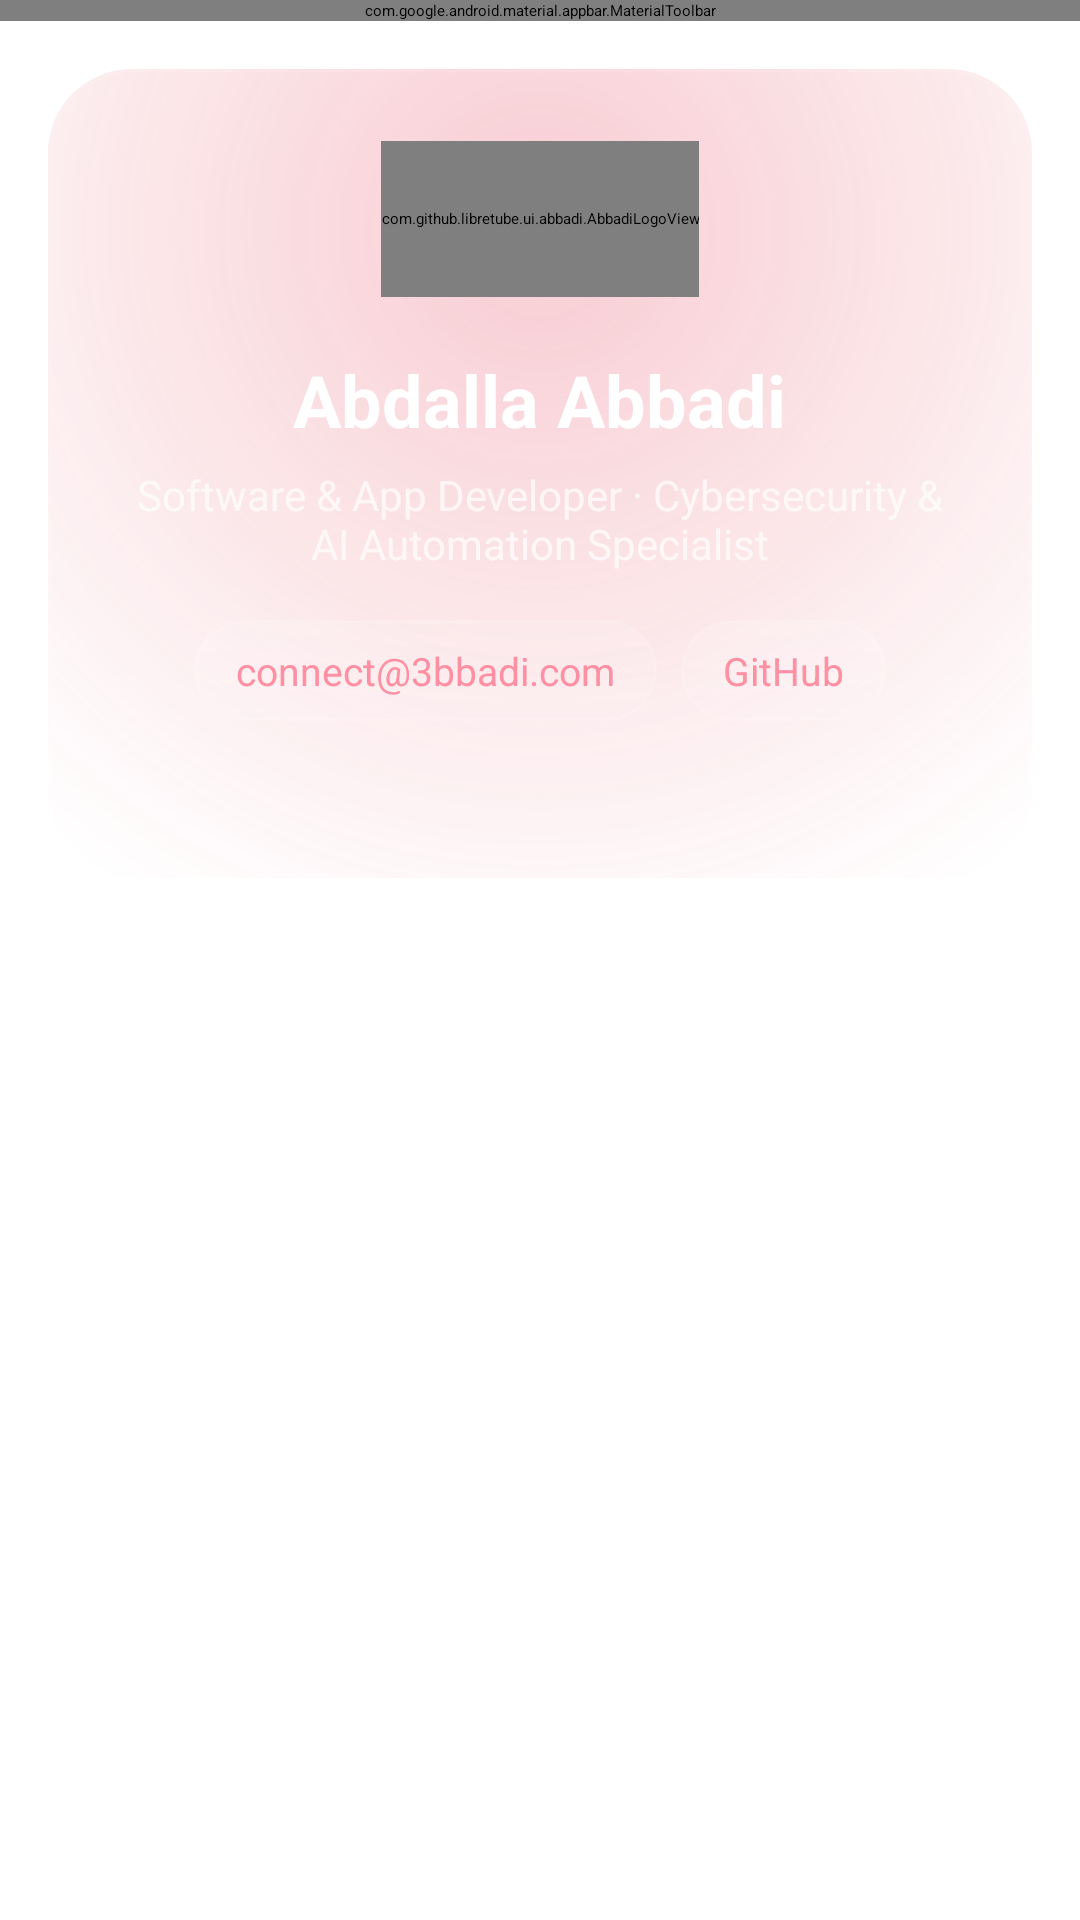

Produce the Android XML layout that renders to this screen, including the resource entries it uses.
<!-- AndroidManifest.xml: application theme BaseTheme -->
<!-- res/layout/activity_about.xml -->
<?xml version="1.0" encoding="utf-8"?>
<LinearLayout xmlns:android="http://schemas.android.com/apk/res/android"
    xmlns:app="http://schemas.android.com/apk/res-auto"
    android:layout_width="match_parent" android:layout_height="match_parent" android:orientation="vertical">
    <com.google.android.material.appbar.MaterialToolbar
        android:id="@+id/toolbar" android:layout_width="match_parent" android:layout_height="wrap_content"
        android:fitsSystemWindows="true" app:navigationIcon="?homeAsUpIndicator" app:title="@string/about" />
    <ScrollView android:layout_width="match_parent" android:layout_height="match_parent">
    <LinearLayout android:layout_width="match_parent" android:layout_height="wrap_content"
        android:orientation="vertical" android:padding="16dp" android:layoutDirection="locale">
        <LinearLayout android:layout_width="match_parent" android:layout_height="wrap_content"
            android:background="@drawable/abbadi_hero_bg" android:gravity="center_horizontal"
            android:orientation="vertical" android:padding="24dp">
            <com.github.libretube.ui.abbadi.AbbadiLogoView android:layout_width="wrap_content" android:layout_height="52dp" />
            <TextView android:layout_width="wrap_content" android:layout_height="wrap_content" android:layout_marginTop="18dp"
                android:text="@string/abbadi_dev_name" android:textColor="#FFFFFFFF" android:textSize="24sp" android:textStyle="bold" />
            <TextView android:layout_width="wrap_content" android:layout_height="wrap_content" android:layout_marginTop="6dp"
                android:gravity="center" android:text="@string/abbadi_dev_title" android:textColor="#B3FFFFFF" android:textSize="14sp" />
            <LinearLayout android:layout_width="wrap_content" android:layout_height="wrap_content" android:layout_marginTop="16dp" android:orientation="horizontal">
                <TextView android:id="@+id/email" style="@style/AbbadiChipLink" android:text="connect@3bbadi.com" />
                <TextView android:id="@+id/github" style="@style/AbbadiChipLink" android:layout_marginStart="8dp" android:text="GitHub" />
            </LinearLayout>
            <TextView android:id="@+id/version" android:layout_width="wrap_content" android:layout_height="wrap_content"
                android:layout_marginTop="12dp" android:textColor="#80FFFFFF" android:textSize="12sp" />
        </LinearLayout>
        <TextView android:layout_width="match_parent" android:layout_height="wrap_content" android:layout_marginTop="24dp"
            android:layout_marginBottom="4dp" android:text="@string/abbadi_projects" android:textAlignment="viewStart"
            android:textColor="#FFFFFFFF" android:textSize="18sp" android:textStyle="bold" />
        <LinearLayout style="@style/AbbadiProjCard">
            <TextView style="@style/AbbadiProjTitle" android:text="ABBADI Tube" />
            <TextView style="@style/AbbadiProjDesc" android:text="@string/abbadi_tube_d" />
        </LinearLayout>
        <LinearLayout style="@style/AbbadiProjCard">
            <TextView style="@style/AbbadiProjTitle" android:text="ABBADI TV" />
            <TextView style="@style/AbbadiProjDesc" android:text="@string/abbadi_tv_d" />
        </LinearLayout>
        <LinearLayout style="@style/AbbadiProjCard">
            <TextView style="@style/AbbadiProjTitle" android:text="ABBADI Translator" />
            <TextView style="@style/AbbadiProjDesc" android:text="@string/abbadi_translator_d" />
        </LinearLayout>
        <LinearLayout style="@style/AbbadiProjCard">
            <TextView style="@style/AbbadiProjTitle" android:text="GlassAbbadi" />
            <TextView style="@style/AbbadiProjDesc" android:text="@string/glassabbadi_d" />
        </LinearLayout>
        <LinearLayout style="@style/AbbadiProjCard">
            <TextView style="@style/AbbadiProjTitle" android:text="Emirates Mobility" />
            <TextView style="@style/AbbadiProjDesc" android:text="@string/emirates_mobility_d" />
        </LinearLayout>
        <LinearLayout android:id="@+id/abbadiUpdate" style="@style/AbbadiProjCard">
            <TextView style="@style/AbbadiProjTitle" android:text="@string/abbadi_check_updates" />
        </LinearLayout>
        <TextView android:id="@+id/license" android:layout_width="match_parent" android:layout_height="wrap_content"
            android:layout_marginTop="24dp" android:gravity="center" android:padding="8dp"
            android:text="Based on LibreTube · GPL-3.0" android:textColor="#80FFFFFF" android:textSize="12sp" />
    </LinearLayout>
    </ScrollView>
</LinearLayout>
<!-- resources referenced by this layout -->
<resources>
  <string name="abbadi_check_updates">Check for updates</string>
  <string name="abbadi_dev_name">Abdalla Abbadi</string>
  <string name="abbadi_dev_title">Software &amp; App Developer · Cybersecurity &amp; AI Automation Specialist</string>
  <string name="abbadi_projects">Achievements / Projects</string>
  <string name="abbadi_translator_d">Live translation for Galaxy Buds3</string>
  <string name="abbadi_tube_d">This app, for Android &amp; iPhone</string>
  <string name="abbadi_tv_d">IPTV app for Android TV, Samsung TV &amp; Apple TV</string>
  <string name="about">About</string>
  <string name="emirates_mobility_d">Driving-school operations app</string>
  <string name="glassabbadi_d">Glass widgets app</string>
  <style name="AbbadiChipLink">
          <item name="android:layout_width">wrap_content</item><item name="android:layout_height">wrap_content</item>
          <item name="android:background">@drawable/abbadi_glass_card_bg</item><item name="android:paddingHorizontal">14dp</item>
          <item name="android:paddingVertical">8dp</item><item name="android:textColor">#FFFF8FA3</item><item name="android:textSize">13sp</item>
      </style>
  <style name="AbbadiProjCard">
          <item name="android:layout_width">match_parent</item><item name="android:layout_height">wrap_content</item>
          <item name="android:layout_marginTop">10dp</item><item name="android:orientation">vertical</item>
          <item name="android:padding">16dp</item><item name="android:background">@drawable/abbadi_glass_card_bg</item>
          <item name="android:foreground">?attr/selectableItemBackground</item>
      </style>
  <style name="AbbadiProjDesc">
          <item name="android:layout_width">match_parent</item><item name="android:layout_height">wrap_content</item>
          <item name="android:layout_marginTop">4dp</item><item name="android:textColor">#B3FFFFFF</item>
          <item name="android:textSize">13sp</item><item name="android:textAlignment">viewStart</item>
      </style>
  <style name="AbbadiProjTitle">
          <item name="android:layout_width">match_parent</item><item name="android:layout_height">wrap_content</item>
          <item name="android:textColor">#FFFFFFFF</item><item name="android:textSize">16sp</item><item name="android:textStyle">bold</item>
          <item name="android:textAlignment">viewStart</item>
      </style>
  <!-- drawable abbadi_glass_card_bg (drawable) -->
  <?xml version="1.0" encoding="utf-8"?>
  <shape xmlns:android="http://schemas.android.com/apk/res/android">
      <gradient android:angle="270" android:startColor="#1FFFFFFF" android:endColor="#0DFFFFFF" />
      <stroke android:width="1dp" android:color="#1FFFFFFF" />
      <corners android:radius="20dp" />
  </shape>
  <style name="Preference.SwitchPreferenceCompat.Material3" parent="@style/Preference.SwitchPreferenceCompat.Material">
  
          <item name="widgetLayout">@layout/view_preference_switch</item>
          <item name="singleLineTitle">false</item>
  
      </style>
  <style name="snackBarStyle" parent="@style/Widget.Material3.Snackbar">
          <item name="shapeAppearance">@style/ShapeAppearance.Material3.Corner.ExtraLarge</item>
          <item name="android:paddingStart">20dp</item>
          <item name="android:paddingEnd">20dp</item>
          <item name="maxLines">2</item>
          <item name="animationMode">slide</item>
      </style>
  <style name="PositiveButton" parent="Widget.Material3.Button">
          <item name="android:layout_marginStart">16dp</item>
      </style>
</resources>
